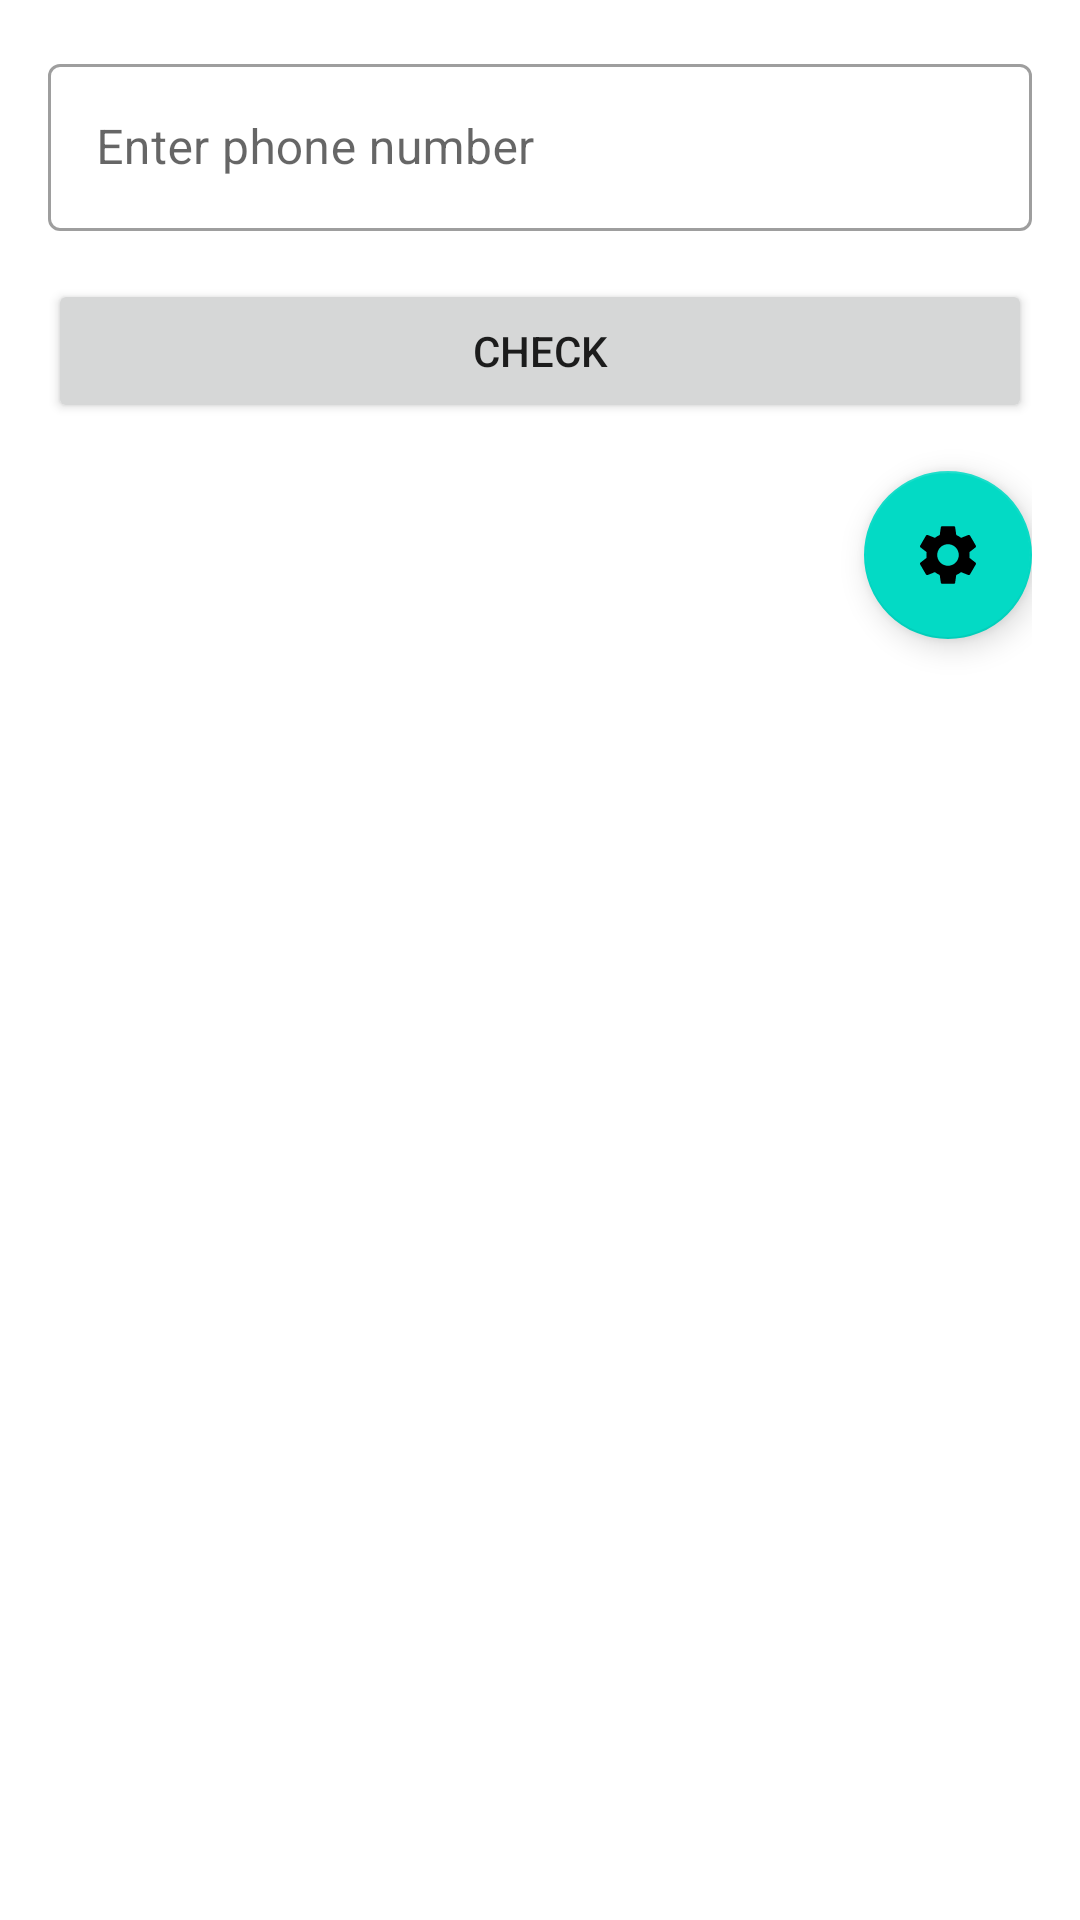

Android layout source for this screen:
<!-- AndroidManifest.xml: application theme Theme.MNPDetector -->
<!-- res/layout/activity_main.xml -->
<?xml version="1.0" encoding="utf-8"?>
<LinearLayout xmlns:android="http://schemas.android.com/apk/res/android"
    xmlns:app="http://schemas.android.com/apk/res-auto"
    xmlns:tools="http://schemas.android.com/tools"
    android:layout_width="match_parent"
    android:layout_height="match_parent"
    android:orientation="vertical"
    android:padding="16dp"
    tools:context=".ui.MainActivity">

    <com.google.android.material.textfield.TextInputLayout
        android:layout_width="match_parent"
        android:layout_height="wrap_content"
        android:hint="@string/enter_phone_number"
        style="@style/Widget.MaterialComponents.TextInputLayout.OutlinedBox">

        <com.google.android.material.textfield.TextInputEditText
            android:id="@+id/etPhoneNumber"
            android:layout_width="match_parent"
            android:layout_height="wrap_content"
            android:inputType="phone" />

    </com.google.android.material.textfield.TextInputLayout>

    <Button
        android:id="@+id/btnCheck"
        android:layout_width="match_parent"
        android:layout_height="wrap_content"
        android:layout_marginTop="16dp"
        android:text="@string/check_number" />

    <LinearLayout
        android:id="@+id/resultContainer"
        android:layout_width="match_parent"
        android:layout_height="wrap_content"
        android:layout_marginTop="16dp"
        android:orientation="vertical"
        android:visibility="gone">

        <TextView
            android:id="@+id/tvResult"
            android:layout_width="match_parent"
            android:layout_height="wrap_content"
            android:textSize="18sp"
            android:textStyle="bold" />

        <TextView
            android:id="@+id/tvLastUpdate"
            android:layout_width="match_parent"
            android:layout_height="wrap_content"
            android:layout_marginTop="8dp"
            android:textSize="14sp" />

        <TextView
            android:id="@+id/tvRecordCount"
            android:layout_width="match_parent"
            android:layout_height="wrap_content"
            android:layout_marginTop="4dp"
            android:textSize="14sp" />

    </LinearLayout>

    <com.google.android.material.floatingactionbutton.FloatingActionButton
        android:id="@+id/fabSettings"
        android:layout_width="wrap_content"
        android:layout_height="wrap_content"
        android:layout_gravity="end"
        android:layout_marginTop="16dp"
        android:src="@drawable/ic_settings"
        android:contentDescription="Settings" />

</LinearLayout>
<!-- resources referenced by this layout -->
<resources>
  <!-- drawable ic_settings (drawable) -->
  <vector xmlns:android="http://schemas.android.com/apk/res/android"
      android:width="24dp"
      android:height="24dp"
      android:viewportWidth="24"
      android:viewportHeight="24"
      android:tint="?attr/colorOnPrimary">
    <path
        android:fillColor="@android:color/white"
        android:pathData="M19.14,12.94c0.04,-0.3 0.06,-0.61 0.06,-0.94 0,-0.32 -0.02,-0.64 -0.07,-0.94l2.03,-1.58c0.18,-0.14 0.23,-0.41 0.12,-0.61l-1.92,-3.32c-0.12,-0.22 -0.37,-0.29 -0.59,-0.22l-2.39,0.96c-0.5,-0.38 -1.03,-0.7 -1.62,-0.94L14.4,2.81c-0.04,-0.24 -0.24,-0.41 -0.48,-0.41h-3.84c-0.24,0 -0.43,0.17 -0.47,0.41L9.25,5.35C8.66,5.59 8.12,5.92 7.63,6.29L5.24,5.33c-0.22,-0.08 -0.47,0 -0.59,0.22L2.74,8.87C2.62,9.08 2.66,9.34 2.86,9.48l2.03,1.58C4.84,11.36 4.8,11.69 4.8,12s0.02,0.64 0.07,0.94l-2.03,1.58c-0.18,0.14 -0.23,0.41 -0.12,0.61l1.92,3.32c0.12,0.22 0.37,0.29 0.59,0.22l2.39,-0.96c0.5,0.38 1.03,0.7 1.62,0.94l0.36,2.54c0.05,0.24 0.24,0.41 0.48,0.41h3.84c0.24,0 0.44,-0.17 0.47,-0.41l0.36,-2.54c0.59,-0.24 1.13,-0.56 1.62,-0.94l2.39,0.96c0.22,0.08 0.47,0 0.59,-0.22l1.92,-3.32c0.12,-0.22 0.07,-0.47 -0.12,-0.61L19.14,12.94zM12,15.6c-1.98,0 -3.6,-1.62 -3.6,-3.6s1.62,-3.6 3.6,-3.6s3.6,1.62 3.6,3.6S13.98,15.6 12,15.6z"/>
  </vector>
  <string name="check_number">Check</string>
  <string name="enter_phone_number">Enter phone number</string>
  <style name="Theme.MNPDetector" parent="Theme.MaterialComponents.DayNight.DarkActionBar">
          
          <item name="colorPrimary">@color/purple_500</item>
          <item name="colorPrimaryVariant">@color/purple_700</item>
          <item name="colorOnPrimary">@color/white</item>
          
          <item name="colorSecondary">@color/teal_200</item>
          <item name="colorSecondaryVariant">@color/teal_700</item>
          <item name="colorOnSecondary">@color/black</item>
          
          
          <item name="android:statusBarColor">?attr/colorPrimaryVariant</item>
          
      </style>
  <color name="purple_500">#FF6200EE</color>
  <color name="purple_700">#FF3700B3</color>
  <color name="white">#FFFFFFFF</color>
  <color name="teal_200">#FF03DAC5</color>
  <color name="teal_700">#FF018786</color>
  <color name="black">#FF000000</color>
</resources>
